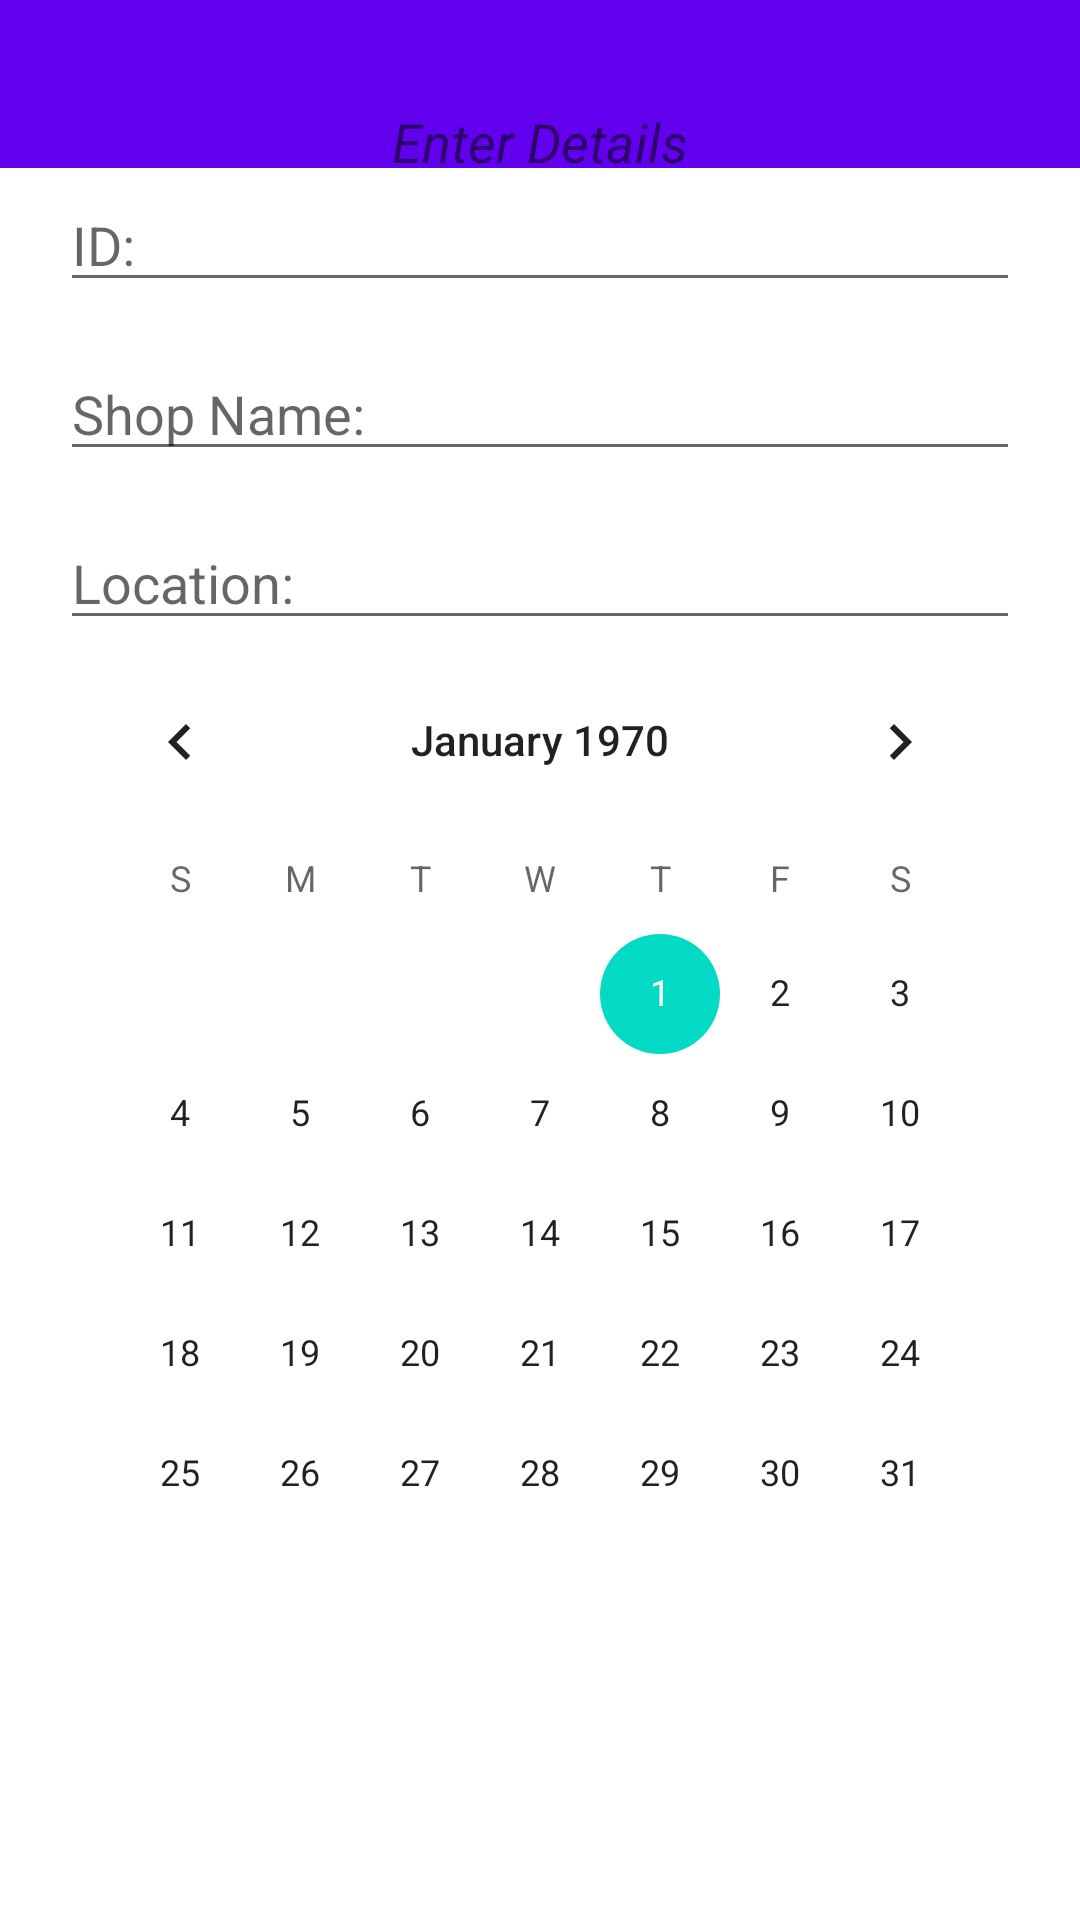

The Android layout XML behind this screen, and the referenced resources:
<!-- AndroidManifest.xml: application theme Theme.Trial_assignment1_MA -->
<!-- res/layout/shopping_addpage.xml -->
<?xml version="1.0" encoding="utf-8"?>
<androidx.constraintlayout.widget.ConstraintLayout xmlns:android="http://schemas.android.com/apk/res/android"
    xmlns:app="http://schemas.android.com/apk/res-auto"
    xmlns:tools="http://schemas.android.com/tools"
    android:layout_width="match_parent"
    android:layout_height="match_parent"
    tools:context=".shoppingAddPage">

    <com.google.android.material.appbar.AppBarLayout
        android:layout_width="match_parent"
        android:layout_height="wrap_content"
        android:theme="@style/Theme.Trial_assignment1_MA.AppBarOverlay"
        app:layout_constraintStart_toStartOf="parent"
        app:layout_constraintTop_toTopOf="parent">

        <androidx.appcompat.widget.Toolbar
            android:id="@+id/toolbar"
            android:layout_width="match_parent"
            android:layout_height="?attr/actionBarSize"
            android:background="?attr/colorPrimary"
            app:popupTheme="@style/Theme.Trial_assignment1_MA.PopupOverlay" />

    </com.google.android.material.appbar.AppBarLayout>

    <include
        layout="@layout/shopping_addpage_content"
        app:layout_constraintBottom_toBottomOf="parent"
        app:layout_constraintEnd_toEndOf="parent"
        app:layout_constraintStart_toStartOf="parent"
        app:layout_constraintTop_toTopOf="parent" />
    
    

</androidx.constraintlayout.widget.ConstraintLayout>
<!-- res/layout/shopping_addpage_content.xml (included above) -->
<?xml version="1.0" encoding="utf-8" ?>
<androidx.core.widget.NestedScrollView
    xmlns:android="http://schemas.android.com/apk/res/android"
    xmlns:app="http://schemas.android.com/apk/res-auto"
    android:layout_width="match_parent"
    android:layout_height="match_parent">
<LinearLayout
    android:orientation="vertical"
    android:layout_width="match_parent"
    android:layout_height="match_parent"
    android:paddingTop="10dp">


    <RelativeLayout
        android:layout_width="match_parent"
        android:layout_height="864dp"
        android:layout_marginTop="5dp"
        android:padding="20dp"
        app:layout_constraintStart_toStartOf="parent"
        app:layout_constraintTop_toTopOf="parent">

        <TextView
            android:id="@+id/ask"
            android:layout_width="wrap_content"
            android:layout_height="wrap_content"
            android:layout_centerHorizontal="true"
            android:text="Enter Details"
            android:textSize="18sp"
            android:textStyle="italic" />

        <EditText
            android:id="@+id/shopId"
            android:layout_width="match_parent"
            android:layout_height="wrap_content"
            android:layout_below="@+id/ask"
            android:hint="ID:" />

        <EditText
            android:id="@+id/shopName"
            android:layout_width="match_parent"
            android:layout_height="wrap_content"
            android:layout_below="@+id/shopId"
            android:layout_marginTop="15dp"
            android:hint="Shop Name:" />

        <EditText
            android:id="@+id/location"
            android:layout_width="match_parent"
            android:layout_height="wrap_content"
            android:layout_below="@+id/shopName"
            android:layout_marginTop="15dp"
            android:hint="Location:" />

        <CalendarView
            android:id="@+id/date"
            android:layout_width="match_parent"
            android:layout_height="300dp"
            android:layout_below="@+id/location"
            android:layout_marginTop="0dp" />


        <ListView
            android:id="@+id/list_View"
            android:layout_width="wrap_content"
            android:layout_height="200dp"
            android:layout_below="@+id/date"
            android:layout_alignParentStart="true"
            android:layout_marginStart="0dp"
            android:layout_marginTop="15dp"
            android:layout_weight="1"
            android:scrollbarStyle="outsideOverlay"
            android:scrollbars="vertical"
            android:scrollingCache="true"
            android:scrollbarSize="3dp"
            android:smoothScrollbar="true" />

        <Button
            android:id="@+id/save_button"
            android:layout_width="match_parent"
            android:layout_height="wrap_content"
            android:layout_below="@+id/list_View"
            android:layout_alignParentEnd="true"
            android:layout_marginStart="2dp"
            android:layout_marginTop="10dp"
            android:layout_marginEnd="0dp"
            android:text="Save"
            android:textColor="@android:color/white"
            android:textStyle="bold" />

        <Button
            android:id="@+id/shopcancelButton"
            android:layout_width="match_parent"
            android:layout_height="50dp"
            android:layout_below="@+id/save_button"
            android:layout_marginStart="2dp"
            android:layout_marginTop="1dp"
            android:padding="3dip"
            android:text="Cancel" />


    </RelativeLayout>

</LinearLayout>
</androidx.core.widget.NestedScrollView>
<!-- resources referenced by this layout -->
<resources>
  <style name="Theme.Trial_assignment1_MA.AppBarOverlay" parent="ThemeOverlay.AppCompat.Dark.ActionBar" />
  <style name="Theme.Trial_assignment1_MA.PopupOverlay" parent="ThemeOverlay.AppCompat.Light" />
  <style name="Theme.Trial_assignment1_MA" parent="Theme.MaterialComponents.DayNight.DarkActionBar">
          
          <item name="colorPrimary">@color/purple_500</item>
          <item name="colorPrimaryVariant">@color/purple_700</item>
          <item name="colorOnPrimary">@color/white</item>
          
          <item name="colorSecondary">@color/teal_200</item>
          <item name="colorSecondaryVariant">@color/teal_700</item>
          <item name="colorOnSecondary">@color/black</item>
          
          <item name="android:statusBarColor" tools:targetApi="l">?attr/colorPrimaryVariant</item>
          
      </style>
  <!-- not gathered from this repository: default colours our renderer supplied (Android Studio template values) -->
  <color name="purple_500">#FF6200EE</color>
  <color name="purple_700">#FF3700B3</color>
  <color name="teal_200">#FF03DAC5</color>
  <color name="teal_700">#FF018786</color>
  <color name="black">#FF000000</color>
  <color name="white">#FFFFFFFF</color>
</resources>
